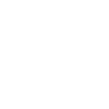
t = 0.00 s
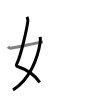
t = 2.50 s
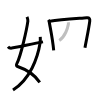
t = 5.25 s
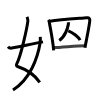
t = 7.75 s
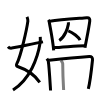
t = 10.50 s
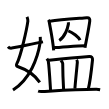
t = 13.00 s

The animated SVG that drew these frames (rendered in a browser with its animation timeline set to each time). Animation: 13 SMIL elements (animate=13); one cycle of 13.00 s.

<svg width="109px" height="109px" viewBox="0 0 px 109px" xmlns="http://www.w3.org/2000/svg" xmlns:xlink="http://www.w3.org/1999/xlink" xml:space="preserve" version="1.1"  baseProfile="full">
<path d="M26.98,16.87c0.39,1.04,1.08,2.74,0.89,4.24c-0.98,7.39-6.81,34.15-11.13,42.79c-0.89,1.77,0.4,2.46,0.89,2.63C27,69.75,34.5,74.66,39.75,82.28" style="fill:none;stroke:black;stroke-width:3;opacity:0">
  <animate attributeType="CSS" attributeName="opacity" from="0" to="1" begin="0s" dur="1s" repeatCount="Indefinite" fill="freeze" />
</path>
<path d="M40.25,36.89c0.08,1.27,0.14,4.34-0.16,6.18C37.68,57.91,30.23,78.96,13,90" style="fill:none;stroke:black;stroke-width:3;opacity:0">
  <animate attributeType="CSS" attributeName="opacity" from="0" to="1" begin="1s" dur="1s" repeatCount="Indefinite" fill="freeze" />
</path>
<path d="M8,46.72c0.75,0.94,1.75,1.62,3.75,1.39C13.9,47.87,32,44,43,41.88" style="fill:none;stroke:black;stroke-width:3;opacity:0">
  <animate attributeType="CSS" attributeName="opacity" from="0" to="1" begin="2s" dur="1s" repeatCount="Indefinite" fill="freeze" />
</path>
<path d="M48.31,19.89c0.42,0.5,0.94,1.89,1.04,2.55c0.9,5.55,3.4,16.8,4.33,28.05" style="fill:none;stroke:black;stroke-width:3;opacity:0">
  <animate attributeType="CSS" attributeName="opacity" from="0" to="1" begin="3s" dur="1s" repeatCount="Indefinite" fill="freeze" />
</path>
<path d="M49.76,21.21c11.49-1.46,30.26-2.84,37.02-3.46C89.5,17.5,90,19,89.75,21.19c-0.79,6.93-3.25,18.06-4.78,26.46" style="fill:none;stroke:black;stroke-width:3;opacity:0">
  <animate attributeType="CSS" attributeName="opacity" from="0" to="1" begin="4s" dur="1s" repeatCount="Indefinite" fill="freeze" />
</path>
<path d="M68.27,22.28c0.06,0.4,0.24,1.25,0.13,1.86c-0.63,3.59-3.25,12.6-9.14,16.31" style="fill:none;stroke:black;stroke-width:3;opacity:0">
  <animate attributeType="CSS" attributeName="opacity" from="0" to="1" begin="5s" dur="1s" repeatCount="Indefinite" fill="freeze" />
</path>
<path d="M68.29,30.83c4.35,1.33,10.68,6.65,11.76,9.24" style="fill:none;stroke:black;stroke-width:3;opacity:0">
  <animate attributeType="CSS" attributeName="opacity" from="0" to="1" begin="6s" dur="1s" repeatCount="Indefinite" fill="freeze" />
</path>
<path d="M53.71,47.59c7.35,0,21.11-1.74,31.26-1.89" style="fill:none;stroke:black;stroke-width:3;opacity:0">
  <animate attributeType="CSS" attributeName="opacity" from="0" to="1" begin="7s" dur="1s" repeatCount="Indefinite" fill="freeze" />
</path>
<path d="M46.89,58.58c0.55,0.82,1.26,1.72,1.37,2.42c0.92,5.56,1.67,19.5,2.3,29.48" style="fill:none;stroke:black;stroke-width:3;opacity:0">
  <animate attributeType="CSS" attributeName="opacity" from="0" to="1" begin="8s" dur="1s" repeatCount="Indefinite" fill="freeze" />
</path>
<path d="M49.12,60.32c9.82-1.15,36.59-3.68,40.15-3.92c2.23-0.15,3.48,1.1,3.25,3.37c-0.33,3.22-3.08,24.75-4.22,29.09" style="fill:none;stroke:black;stroke-width:3;opacity:0">
  <animate attributeType="CSS" attributeName="opacity" from="0" to="1" begin="9s" dur="1s" repeatCount="Indefinite" fill="freeze" />
</path>
<path d="M61.15,60.46c0.23,0.53,1.55,2.46,1.56,3.13c0.04,6.66,0.37,17.01,0.91,26.43" style="fill:none;stroke:black;stroke-width:3;opacity:0">
  <animate attributeType="CSS" attributeName="opacity" from="0" to="1" begin="10s" dur="1s" repeatCount="Indefinite" fill="freeze" />
</path>
<path d="M76.58,59.75c0.42,0.63,0.82,1.71,0.75,2.53c-0.69,8.12-1.6,15.96-2.44,26.35" style="fill:none;stroke:black;stroke-width:3;opacity:0">
  <animate attributeType="CSS" attributeName="opacity" from="0" to="1" begin="11s" dur="1s" repeatCount="Indefinite" fill="freeze" />
</path>
<path d="M38.13,91.15c1.09,0.37,3.09,0.43,4.18,0.37c11.36-0.63,33.09-2.13,54-2.23c1.82-0.01,2.91,0.18,3.82,0.37" style="fill:none;stroke:black;stroke-width:3;opacity:0">
  <animate attributeType="CSS" attributeName="opacity" from="0" to="1" begin="12s" dur="1s" repeatCount="Indefinite" fill="freeze" />
</path>
</svg>
